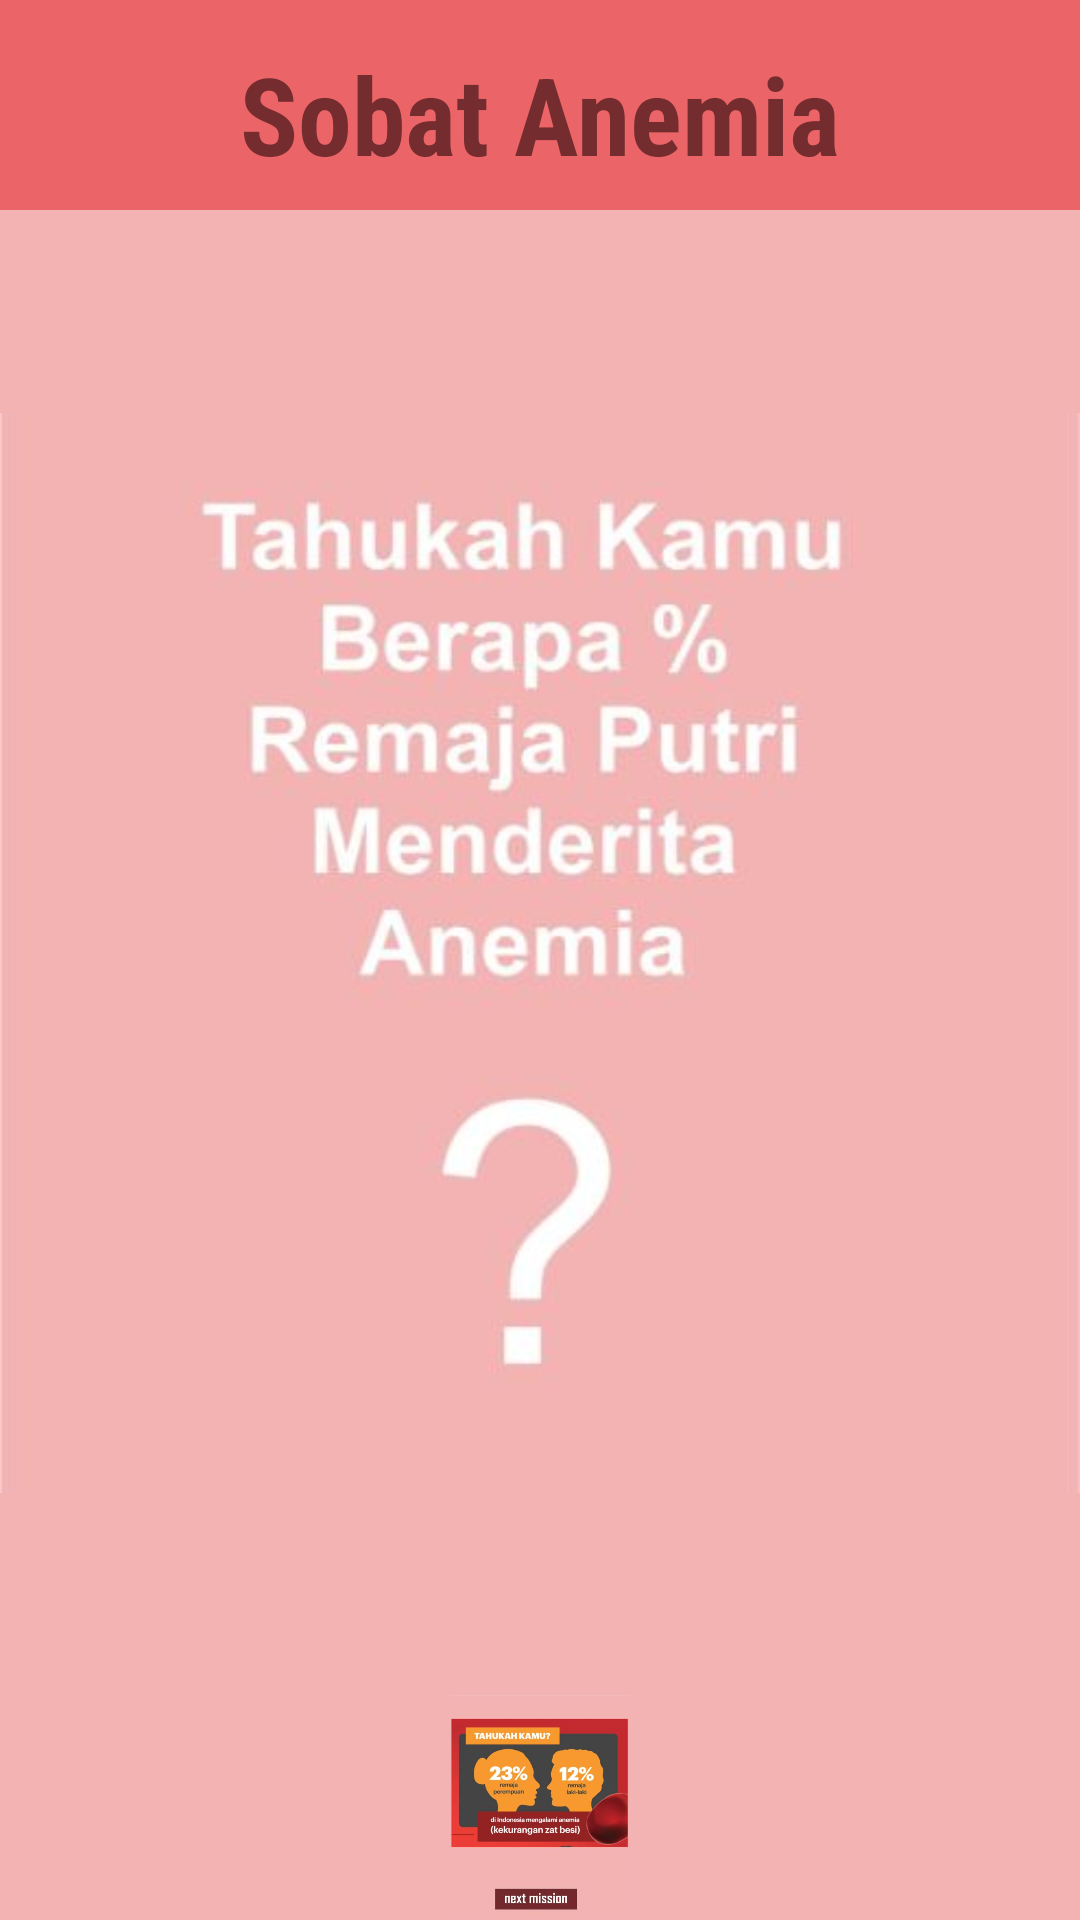

Write the Android layout XML for this screen, with the resource values it uses.
<!-- AndroidManifest.xml: application theme AppTheme.MyMaterialTheme -->
<!-- res/layout/activity_materi2.xml -->
<?xml version="1.0" encoding="utf-8"?>
<LinearLayout xmlns:android="http://schemas.android.com/apk/res/android"
    xmlns:app="http://schemas.android.com/apk/res-auto"
    xmlns:tools="http://schemas.android.com/tools"
    android:layout_width="match_parent"
    android:layout_height="match_parent"
    android:orientation="vertical"
    android:background="@color/colorPrimary"
    tools:context=".MisiActivity">
    <include layout="@layout/header_layout"/>
    <LinearLayout
        android:id="@+id/pertanyaan_jawaban2"
        android:orientation="vertical"
        android:layout_width="match_parent"
        android:layout_height="wrap_content">
        <ImageView
            android:id="@+id/iv_pertanyaan2"
            android:src="@drawable/pertanyaan2"
            android:layout_width="wrap_content"
            android:layout_height="wrap_content"/>
        <ImageView
            android:id="@+id/iv_jawaban2"
            android:src="@drawable/jawaban2"
            android:layout_width="wrap_content"
            android:layout_height="wrap_content"/>
    </LinearLayout>

</LinearLayout>
<!-- res/layout/header_layout.xml (included above) -->
<?xml version="1.0" encoding="utf-8"?>
<LinearLayout xmlns:android="http://schemas.android.com/apk/res/android"
    android:orientation="vertical"
    android:background="@color/colorPrimaryDark"
    android:layout_width="match_parent"
    android:layout_height="70dp">

    <TextView
        android:textColor="@color/colorFontHeader"
        android:paddingBottom="@dimen/margin8"
        android:fontFamily="sans-serif-condensed"
        android:textStyle="bold"
        android:text="Sobat Anemia"
        android:gravity="bottom"
        android:textSize="36sp"
        android:layout_gravity="center_horizontal"
        android:layout_width="wrap_content"
        android:layout_height="match_parent" />
</LinearLayout>
<!-- resources referenced by this layout -->
<resources>
  <color name="colorFontHeader">#752C2E</color>
  <color name="colorPrimary">#F4B3B3</color>
  <color name="colorPrimaryDark">#EB6568</color>
  <dimen name="margin8">8dp</dimen>
  <!-- drawable jawaban2: jpg bitmap (drawable, 30464 bytes) -->
  <!-- drawable pertanyaan2: jpg bitmap (drawable, 14563 bytes) -->
  <style name="AppTheme.MyMaterialTheme" parent="AppTheme">
          
          <item name="colorPrimary">@color/colorPrimary</item>
          <item name="colorPrimaryDark">@color/colorPrimaryDark</item>
          <item name="colorAccent">@color/colorAccent</item>
          <item name="android:windowContentOverlay">@null</item>
          <item name="windowActionBar">false</item>
          <item name="windowNoTitle">true</item>
      </style>
  <style name="AppTheme" parent="Theme.AppCompat.Light.DarkActionBar">
          
          <item name="colorPrimary">@color/colorPrimary</item>
          <item name="colorPrimaryDark">@color/colorPrimaryDark</item>
          <item name="colorAccent">@color/colorAccent</item>
      </style>
  <color name="colorAccent">#D81B60</color>
</resources>
